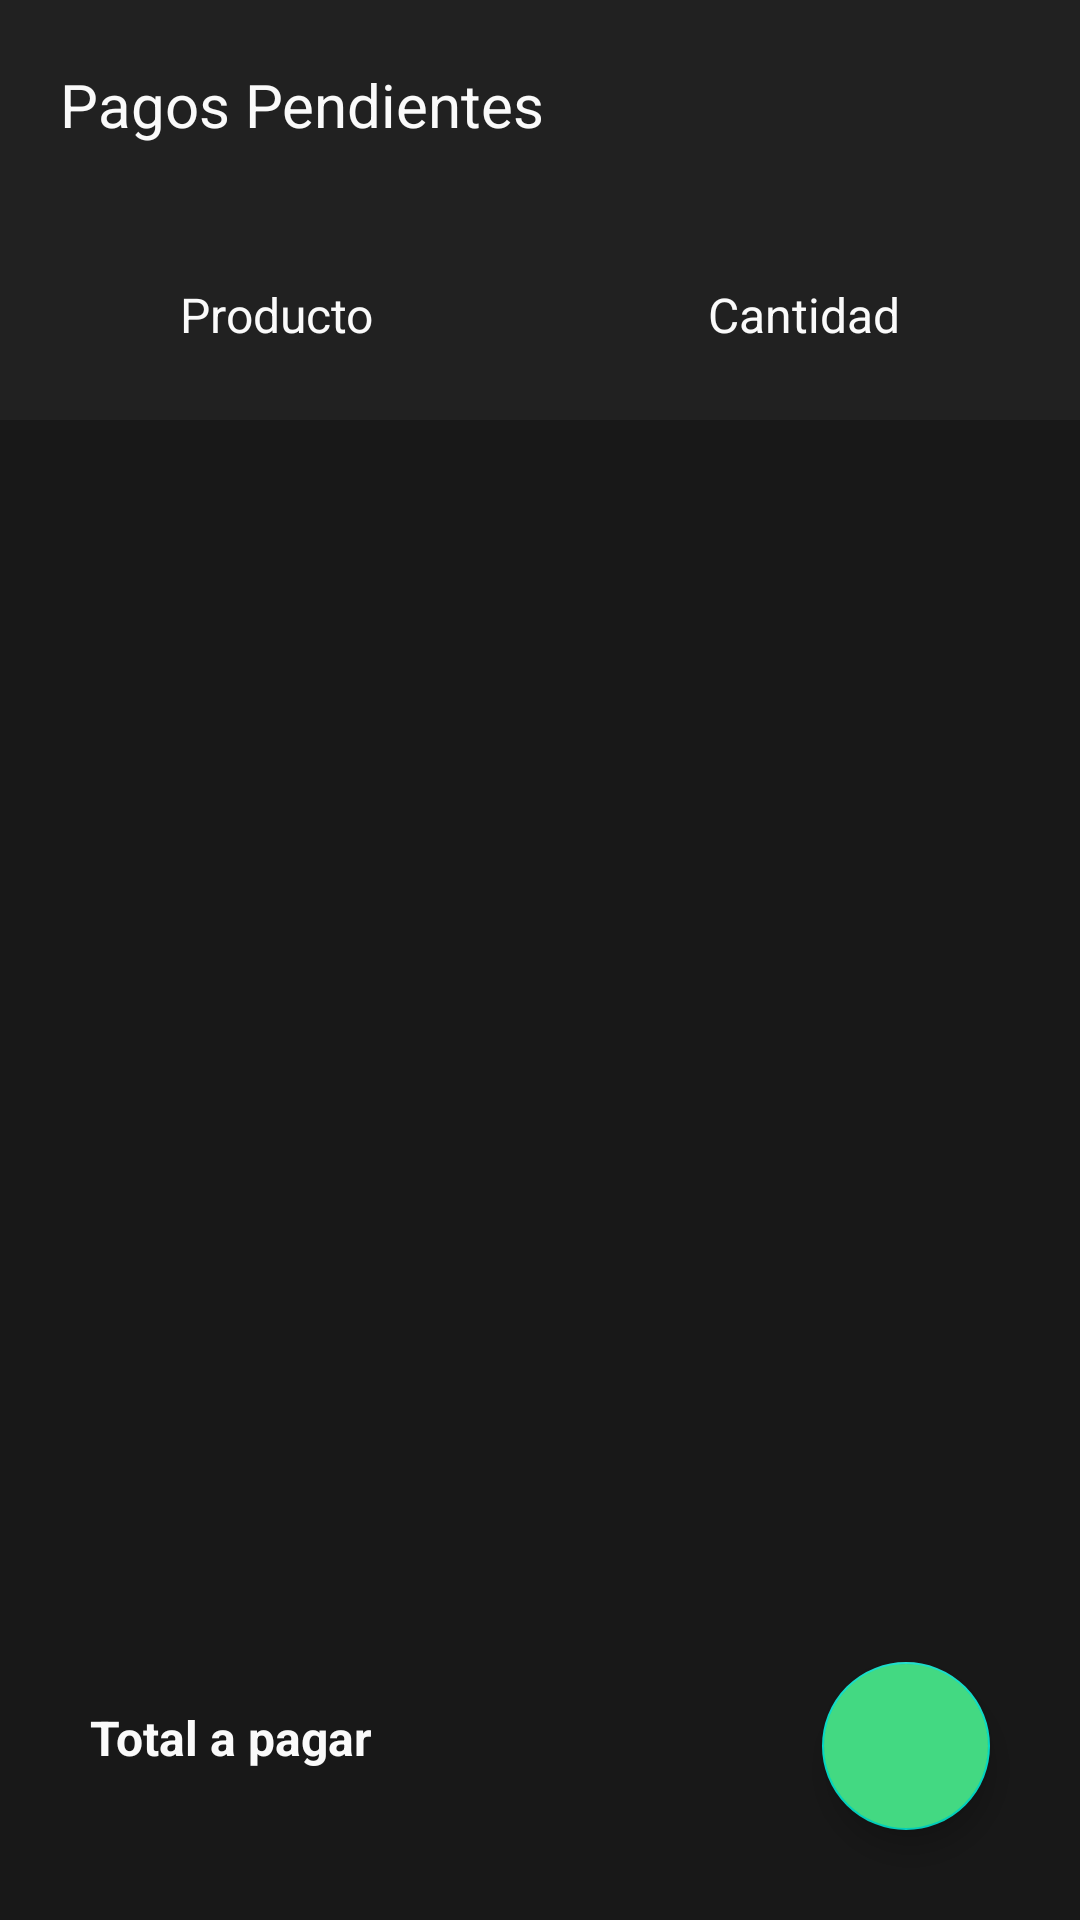

The Android layout XML behind this screen, and the referenced resources:
<!-- AndroidManifest.xml: application theme AppTheme -->
<!-- res/layout/activity_pending_payments.xml -->
<?xml version="1.0" encoding="utf-8"?>
<RelativeLayout xmlns:android="http://schemas.android.com/apk/res/android"
    xmlns:app="http://schemas.android.com/apk/res-auto"
    xmlns:tools="http://schemas.android.com/tools"
    android:layout_width="match_parent"
    android:layout_height="match_parent"
    android:background="@color/colorNegro"
    tools:context=".activities.PendingPaymentsActivity">

    <RelativeLayout
        android:id="@+id/toolbar"
        android:layout_width="match_parent"
        android:layout_height="70dp"
        android:background="@color/colorNegroMate">

        <TextView
            android:layout_width="wrap_content"
            android:layout_height="wrap_content"
            android:text="Pagos Pendientes"
            android:textColor="@color/colorBlanco"
            android:textSize="20sp"
            android:layout_centerVertical="true"
            android:layout_marginLeft="20dp"/>

    </RelativeLayout>

    <RelativeLayout
        android:id="@+id/r1"
        android:layout_below="@id/toolbar"
        android:layout_width="match_parent"
        android:layout_height="70dp"
        android:background="@color/colorNegroMate">

        <TextView
            android:id="@+id/txtProducto"
            android:layout_width="wrap_content"
            android:layout_height="wrap_content"
            android:text="@string/txtProducto"
            android:textColor="@color/colorBlanco"
            android:textSize="16sp"
            android:layout_centerVertical="true"
            android:layout_marginStart="60dp"/>

        <TextView
            android:layout_width="wrap_content"
            android:layout_height="wrap_content"
            android:text="@string/txtcantidad"
            android:textColor="@color/colorBlanco"
            android:textSize="16sp"
            android:layout_centerVertical="true"
            android:layout_alignParentRight="true"
            android:layout_marginEnd="60dp"/>

    </RelativeLayout>

    <androidx.recyclerview.widget.RecyclerView
        android:id="@+id/rv_pendingpayments"
        android:layout_width="match_parent"
        android:layout_height="match_parent"
        android:layout_below="@id/r1"/>

    <TextView
        android:id="@+id/txt_total"
        android:layout_width="wrap_content"
        android:layout_height="wrap_content"
        android:text="@string/txtPagar"
        android:textSize="16sp"
        android:textColor="@color/colorBlanco"
        android:textStyle="bold"
        android:layout_alignParentBottom="true"
        android:layout_alignParentStart="true"
        android:layout_marginStart="30dp"
        android:layout_marginBottom="50dp"/>

    <com.google.android.material.floatingactionbutton.FloatingActionButton
        android:id="@+id/btn_pagar"
        android:layout_width="wrap_content"
        android:layout_height="wrap_content"
        android:backgroundTint="@color/colorAzul"
        android:layout_alignParentEnd="true"
        android:layout_alignParentBottom="true"
        android:layout_marginEnd="30dp"
        android:layout_marginBottom="30dp"/>

</RelativeLayout>
<!-- resources referenced by this layout -->
<resources>
  <color name="colorAzul">#43D982</color>
  <color name="colorBlanco">#fafafa</color>
  <color name="colorNegro">#181818</color>
  <color name="colorNegroMate">#212121</color>
  <string name="txtPagar">Total a pagar</string>
  <string name="txtProducto">Producto</string>
  <string name="txtcantidad">Cantidad</string>
  <style name="AppTheme" parent="Theme.AppCompat.Light.NoActionBar">
          
          <item name="colorPrimary">@color/colorPrimary</item>
          <item name="colorPrimaryDark">@color/colorPrimaryDark</item>
          <item name="colorAccent">@color/colorAccent</item>
      </style>
  <color name="colorPrimary">#6200EE</color>
  <color name="colorPrimaryDark">#3700B3</color>
  <color name="colorAccent">#03DAC5</color>
</resources>
